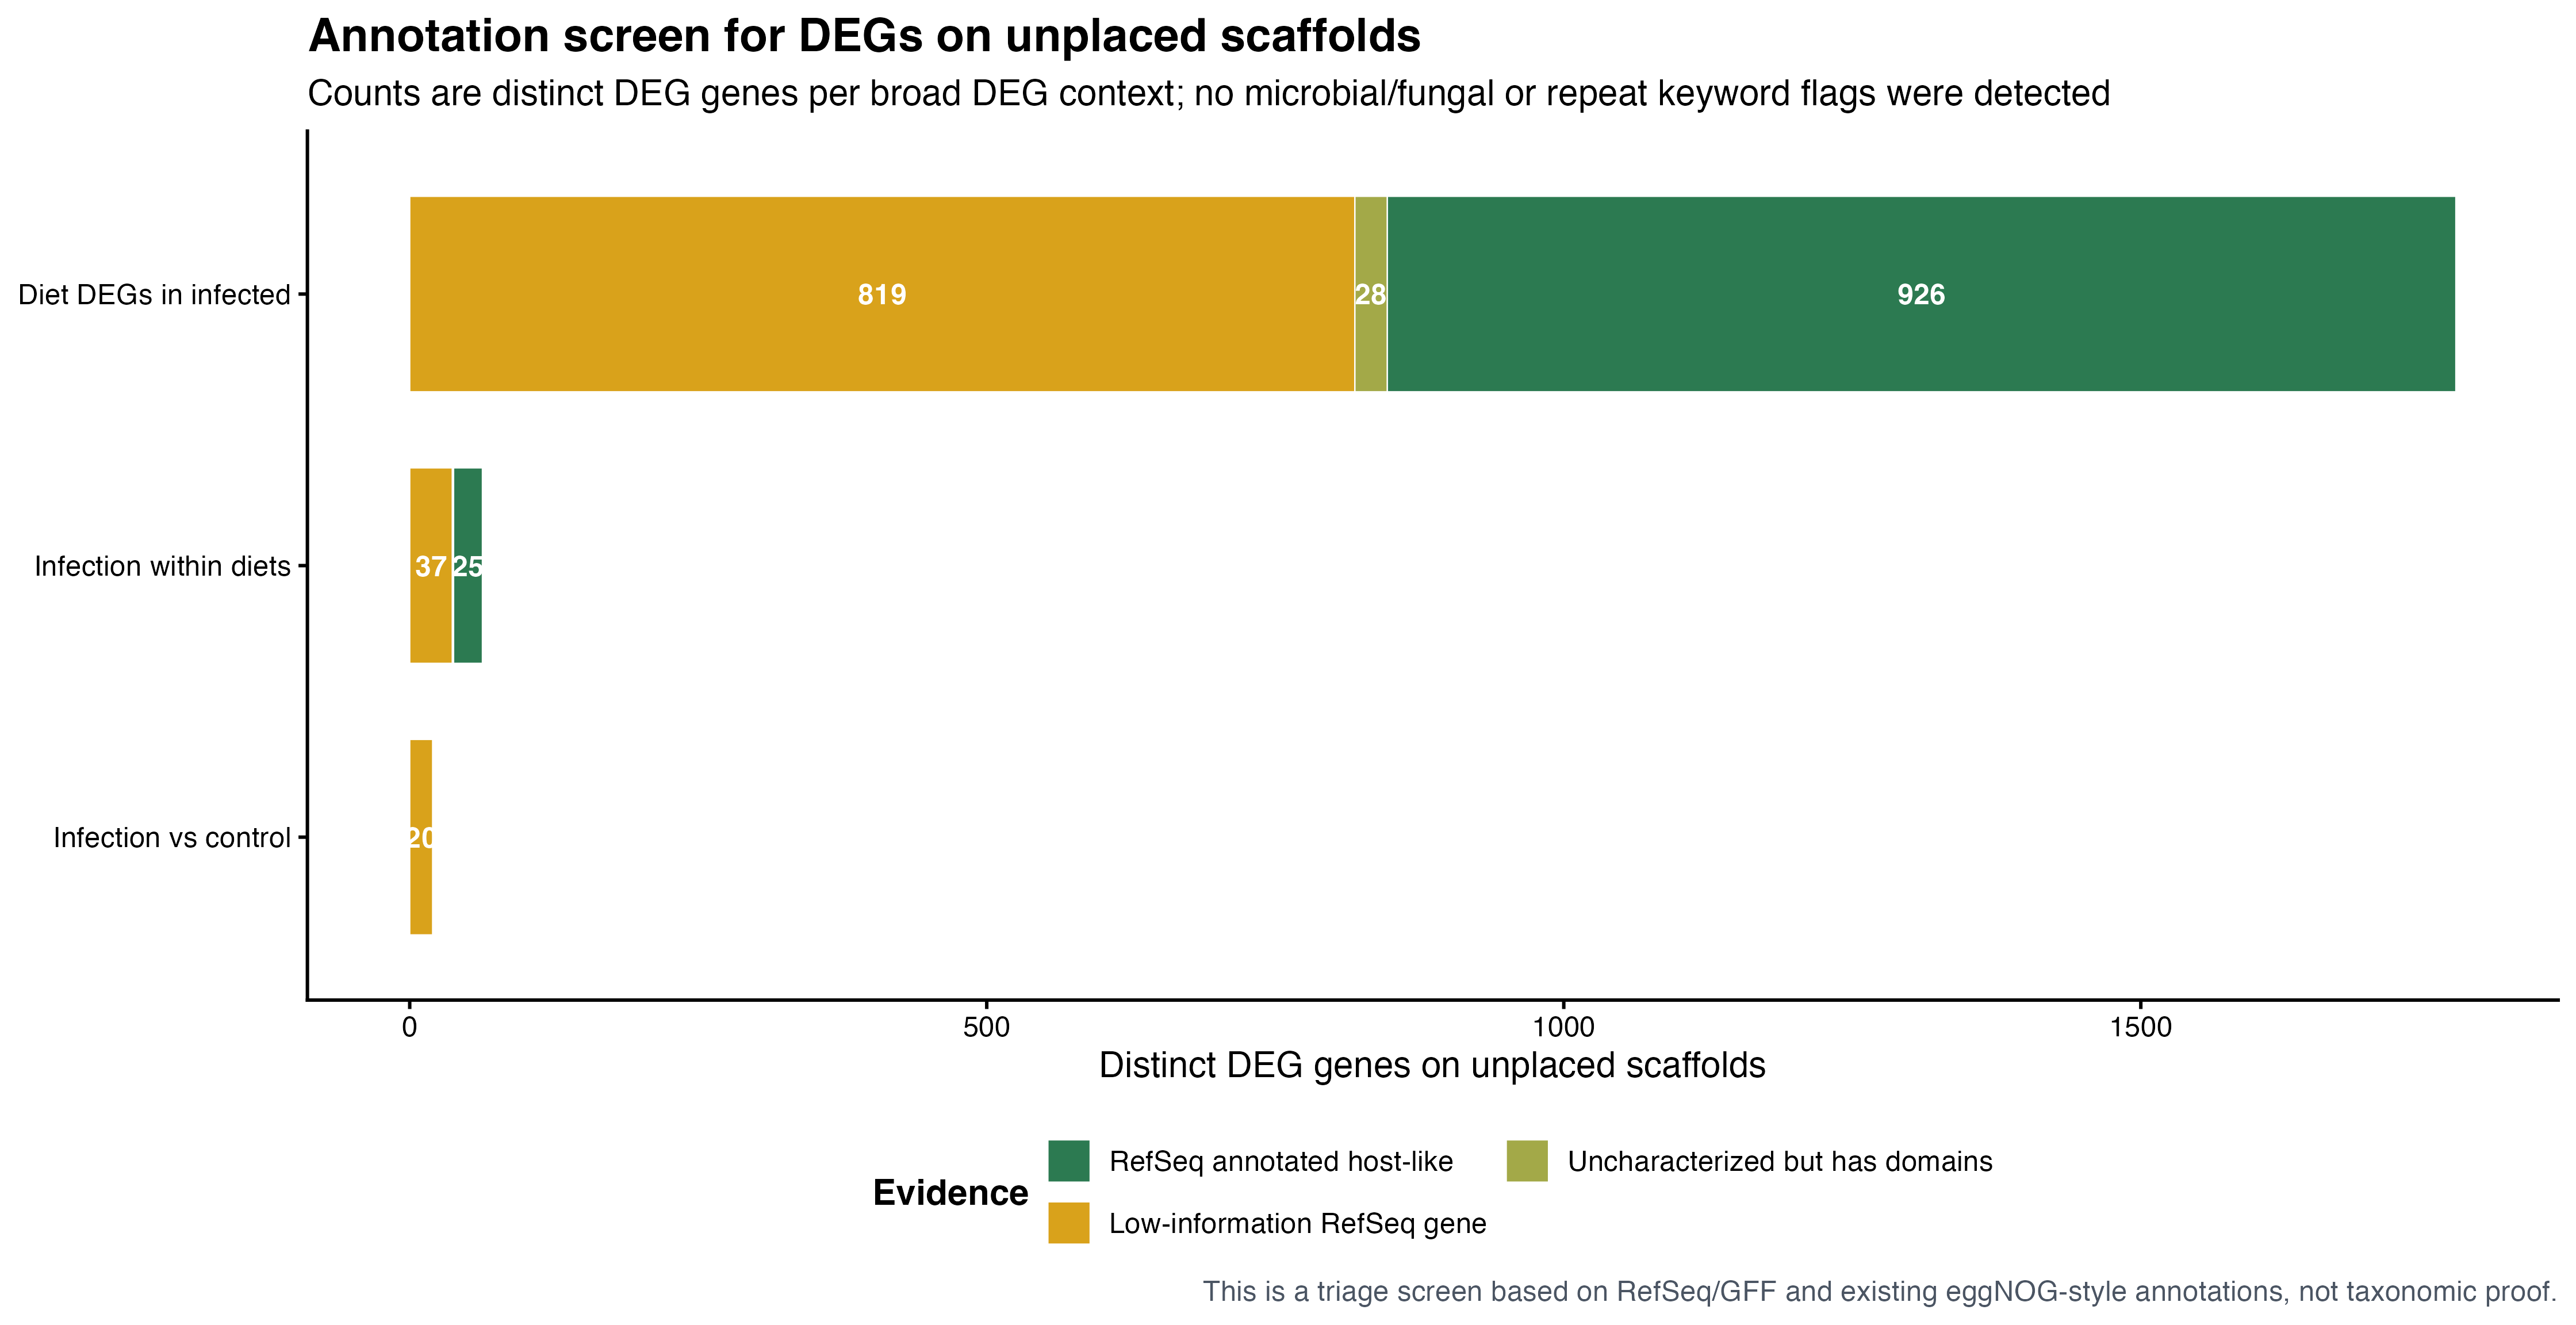

Data behind this chart, as committed beside it:
DEG_context, origin_evidence_class, n_genes, context_total, percent
Diet DEGs in infected, RefSeq annotated host-like, 926, 1773, 0.5223
Diet DEGs in infected, Low-information RefSeq gene, 819, 1773, 0.4619
Diet DEGs in infected, Uncharacterized but has domains, 28, 1773, 0.01579
Infection vs control, Low-information RefSeq gene, 20, 21, 0.9524
Infection vs control, RefSeq annotated host-like, 1, 21, 0.04762
Infection within diets, Low-information RefSeq gene, 37, 63, 0.5873
Infection within diets, RefSeq annotated host-like, 25, 63, 0.3968
Infection within diets, Uncharacterized but has domains, 1, 63, 0.01587
